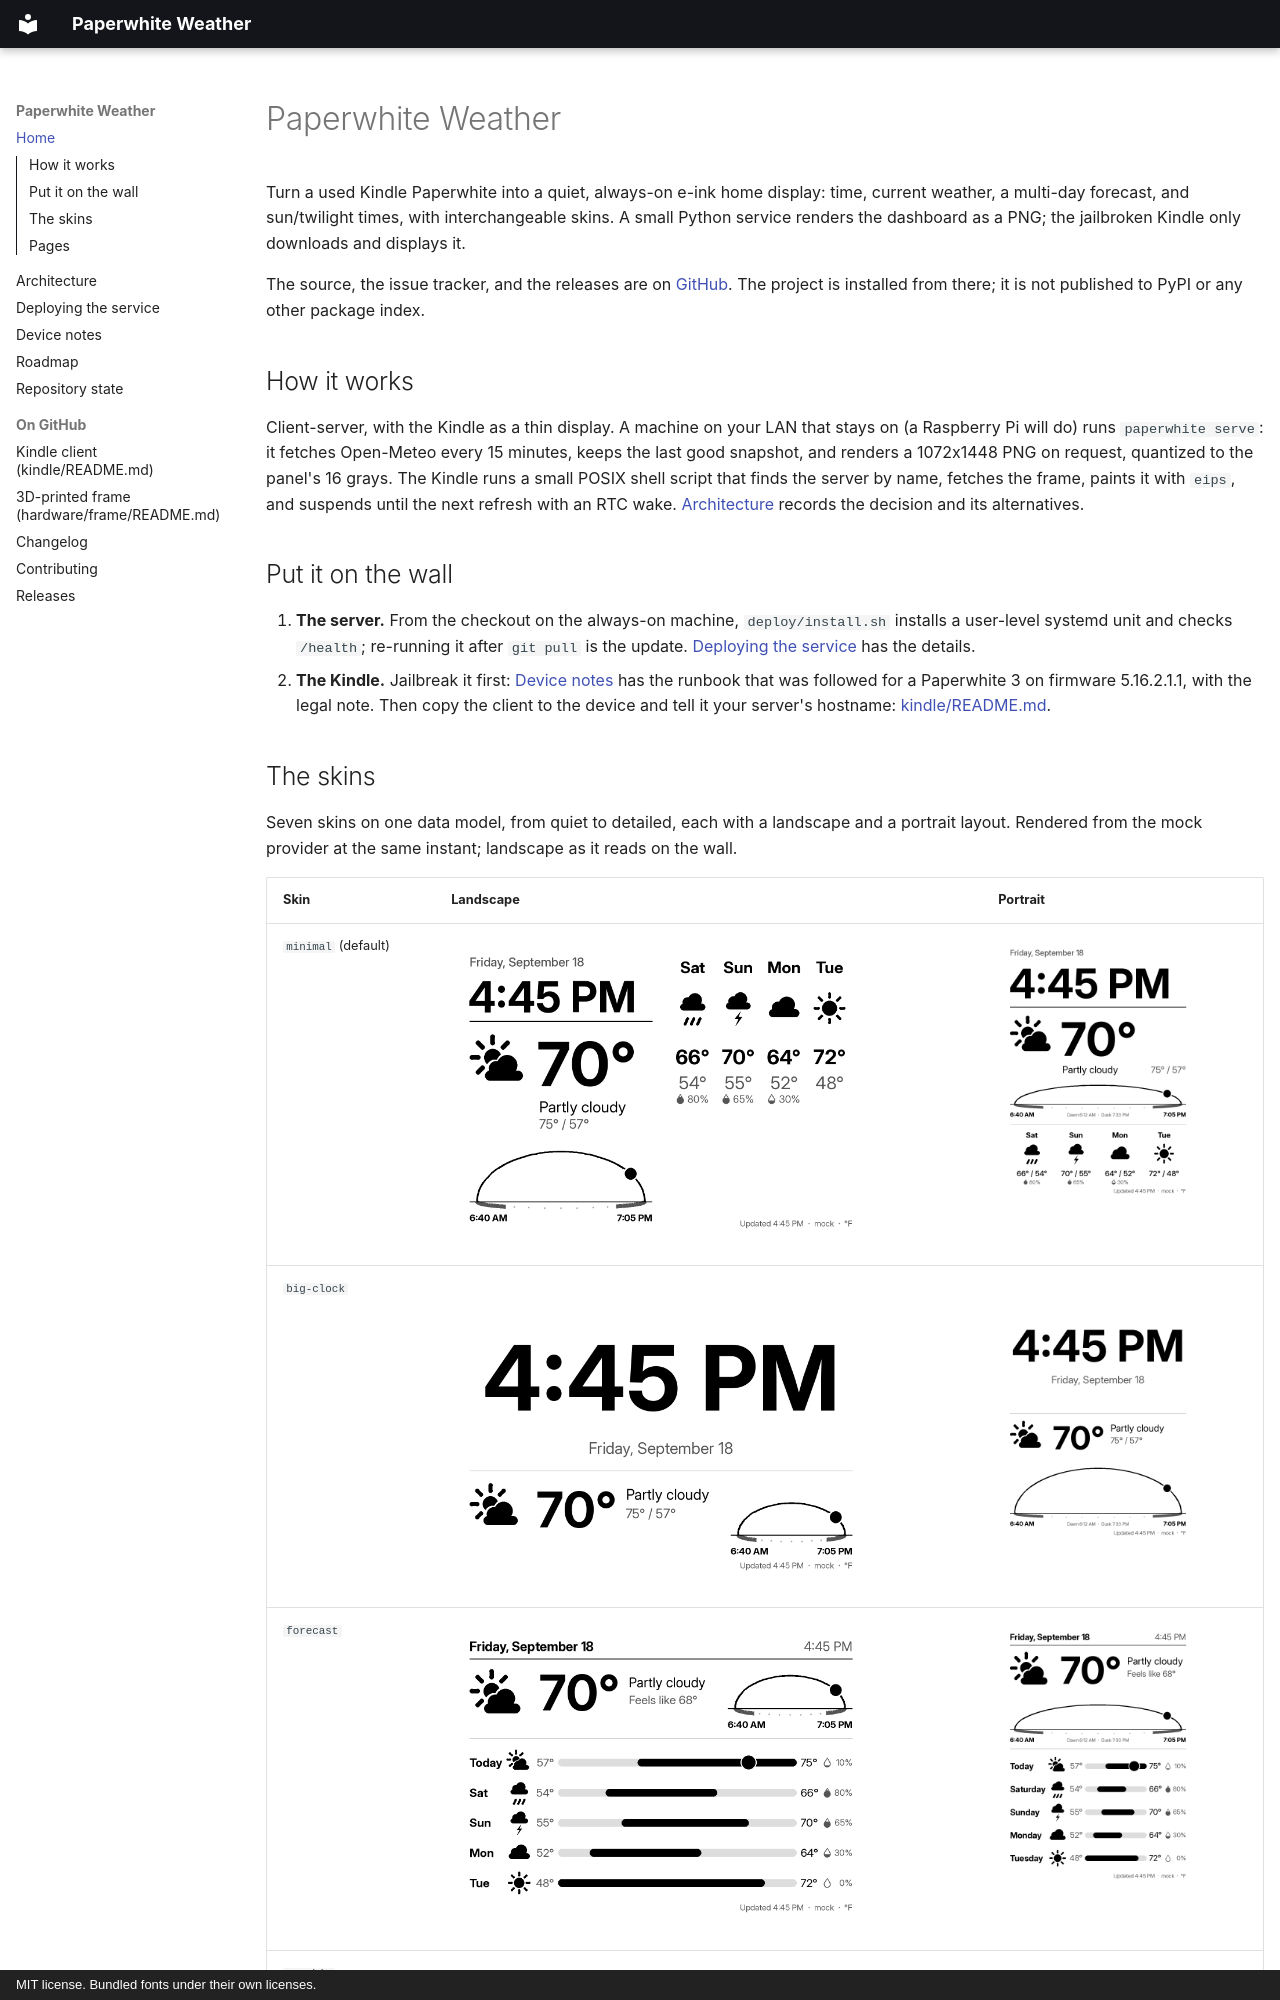

repository: estcarisimo/paperwhite-weather · page: index.html · generator: mkdocs · copyright: MIT license. Bundled fonts under their own licenses.

# Paperwhite Weather

Turn a used Kindle Paperwhite into a quiet, always-on e-ink home display: time, current
weather, a multi-day forecast, and sun/twilight times, with interchangeable skins. A small
Python service renders the dashboard as a PNG; the jailbroken Kindle only downloads and
displays it.

The source, the issue tracker, and the releases are on
[GitHub](https://github.com/estcarisimo/paperwhite-weather). The project is installed from
there; it is not published to PyPI or any other package index.

## How it works

Client-server, with the Kindle as a thin display. A machine on your LAN that stays on (a
Raspberry Pi will do) runs `paperwhite serve`: it fetches Open-Meteo every 15 minutes,
keeps the last good snapshot, and renders a 1072x1448 PNG on request, quantized to the
panel's 16 grays. The Kindle runs a small POSIX shell script that finds the server by name,
fetches the frame, paints it with `eips`, and suspends until the next refresh with an RTC
wake. [Architecture](ARCHITECTURE.md) records the decision and its alternatives.

## Put it on the wall

1. **The server.** From the checkout on the always-on machine, `deploy/install.sh`
   installs a user-level systemd unit and checks `/health`; re-running it after
   `git pull` is the update. [Deploying the service](DEPLOY.md) has the details.
2. **The Kindle.** Jailbreak it first: [Device notes](DEVICE.md) has the runbook that was
   followed for a Paperwhite 3 on firmware 5.16.2.1.1, with the legal note. Then copy the
   client to the device and tell it your server's hostname:
   [kindle/README.md](https://github.com/estcarisimo/paperwhite-weather/blob/main/kindle/README.md).
